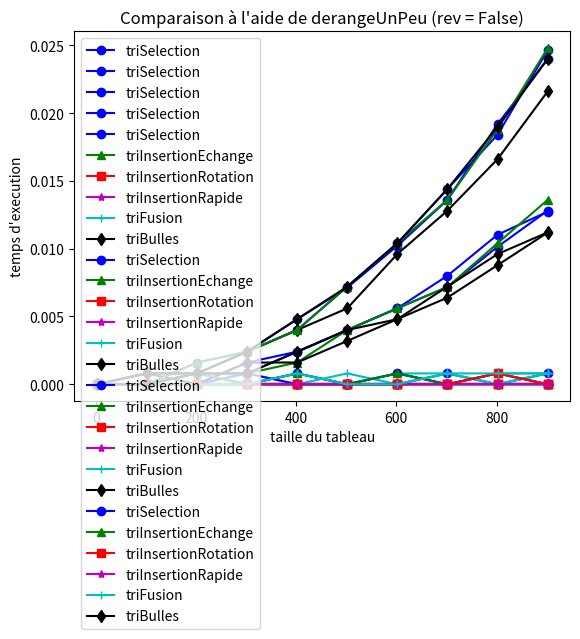

The matplotlib source for this figure: (Note: this script raises an exception after producing the figure.)
#!/usr/bin/env python3

import sys

version = sys.version_info
if version.major < 3:
    sys.exit(
        "Python2 n'est PLUS supporté depuis le 1er Janvier 2020, merci d'installer Python3"
    )

import random
from time import process_time as clock

try:
    import matplotlib.pyplot as plt
except ModuleNotFoundError:
    sys.exit("Le module matplolib est nécessaire pour ce TP.")


############################################################
# Exercice 1.1
#
# Tri selection
#

def triSelection(T):
    for i in range(1, len(T)) :
        for j in range(i, 0, -1) :
            if T[j - 1] > T[j] :
                T[j - 1], T[j] = T[j], T[j - 1]
            else : break
    return T

############################################################
# Exercice 1.2
#
# randomPerm prend en paramètre un entier n et renvoie une
# permutation aléatoire de longueur n dont l'algorithme s'appuie
# sur le tri sélection
#

def randomPerm(n):
    T = [i + 1 for i in range(n)]
    for i in range(1, n) :
        for j in range(i, 0, -1) :
            r = random.randint(1, n - 1)
            T[j],T[r] = T[r],T[j]
    return T

############################################################
# Exercice 1.3
#
# testeQueLaFonctionTrie prend en paramètre une fonction de
# tri f et l’applique sur des permutations aléatoires de
# taille i variant de 2 à 100 et vérifie que le résultat est
# un tableau trié
#

def testeQueLaFonctionTrie(f):
    for i in range(2, 100) :
        t = f(randomPerm(i))
        for j in range(len(t)) :
            if t[j] != j + 1 :
                return False
    return True

############################################################
# Exercice 1.4
#
# randomTab prend des entiers n, a et b et renvoie un tableau
# aléatoire de taille n contenant des entiers compris entre
# les bornes a et b.
#

def randomTab(n, a, b):
    T = [random.randint(a, b)] * n
    return T

############################################################
# Exercice 1.5
#
# derangeUnPeu prend des enntiers n, k et un booleen rev et
# effectue k échanges entre des positions aléatoires sur la
# liste des entiers de 1 à n si rev vaut False ou sur la
# liste des entiers n à 1 si rev vaut True.
#

def derangeUnPeu(n, k, rev):
    T = [ n - i for i in range(n) ] if rev else [ i + 1 for i in range(n) ]
    for i in range(k) :
        r1 = random.randint(0,len(T) - 1)
        r2 = random.randint(0,len(T) - 1)
        T[r1],T[r2] = T[r2],T[r1]
    return T


############################################################
# Exercice 2.1
#
# Trois variantes du tri par insertion L échanges successifs,
# insertion directe à la bonne position, et avec recherche
# dichotomique de la positio
#

def triInsertionEchange(T):
    for i in range(1, len(T)) :
        for j in range(i, 0, -1) : #parcours de droite à gauche
            if T[j - 1] > T[j] :
                T[j - 1], T[j] = T[j], T[j - 1]
            else : break
    return T

def triInsertionRotation(T):
    # À COMPLETER
    return T

def triInsertionRapide(T):
    # À COMPLETER
    return T

############################################################
# Exercice 2.2
#
# Tri fusion
#

def fusion(T1, T2):
    indice_tableau1 = 0
    indice_tableau2 = 0    
    taille_tableau1 = len(T1)
    taille_tableau2 = len(T2)
    tableau_fusionne = []
    while indice_tableau1 < taille_tableau1 and indice_tableau2<taille_tableau2:
        if T1[indice_tableau1] < T2[indice_tableau2]:
            tableau_fusionne.append(T1[indice_tableau1])
            indice_tableau1 += 1
        else:
            tableau_fusionne.append(T2[indice_tableau2])
            indice_tableau2 += 1
    while indice_tableau1 < taille_tableau1:
        tableau_fusionne.append(T1[indice_tableau1])
        indice_tableau1 += 1
    while indice_tableau2 < taille_tableau2:
        tableau_fusionne.append(T2[indice_tableau2])
        indice_tableau2 += 1
    return tableau_fusionne

def triFusion(T, deb=0, fin=None) :
    if  len(T) <= 1: 
        return T
    pivot = len(T)//2
    tableau1 = T[:pivot]
    tableau2 = T[pivot:]
    gauche = triFusion(tableau1,deb,fin)
    droite = triFusion(tableau2,deb,fin)
    fusionne = fusion(gauche,droite)
    return fusionne

############################################################
# Exercice 2.3
#
# Tri à bulles
#

def triBulles(T) :
    n = len(T)
    for i in range(n):
        for j in range(0, n - i - 1):
            if T[j] > T[j + 1] :
                T[j], T[j + 1] = T[j + 1], T[j]
    return T

############################################################
# Exercice 3.1
#
# Trie par insertion le sous-tableau T[debut::gap] de T
#

def triInsertionPartiel(T, gap, debut) :
    # À COMPLETER
    return None

############################################################
# Exercice 3.2
#
# Tri Shell
#

def triShell(T) :
    n = len(T)
    gap = n/2
    while gap > 0:
        for i in range(gap, n):
            tmp = T[i]
            j = i
            while  j >= gap and T[j - gap] > tmp:
                T[j] = T[j - gap]
                j -= gap
            T[j] = tmp
        gap /= 2
    return T

##############################################################
#
# Mesure du temps
#

def mesure(algo, T) :
    debut = clock()
    algo(T)
    return clock() - debut

def mesureMoyenne(algo, tableaux) :
  return sum([ mesure(algo, t[:]) for t in tableaux ]) / len(tableaux)

couleurs = ['b', 'g', 'r', 'm', 'c', 'k', 'y', '#ff7f00', '.5', '#00ff7f', '#7f00ff', '#ff007f', '#7fff00', '#007fff' ]
marqueurs = ['o', '^', 's', '*', '+', 'd', 'x', '<', 'h', '>', '1', 'p', '2', 'H', '3', 'D', '4', 'v' ]

def courbes(algos, tableaux, styleLigne='-') :
  x = [ t[0] for t in tableaux ]
  for i, algo in enumerate(algos) :
    print('Mesures en cours pour %s...' % algo.__name__)
    y = [ mesureMoyenne(algo, t[1]) for t in tableaux ]
    plt.plot(x, y, color=couleurs[i%len(couleurs)], marker=marqueurs[i%len(marqueurs)], linestyle=styleLigne, label=algo.__name__)

def affiche(titre) :
  plt.xlabel('taille du tableau')
  plt.ylabel('temps d\'execution')
  plt.legend(loc='upper left')
  plt.title(titre)
  plt.show()

def compareAlgos (algos, taille=1000, pas=100, ech=5) :
  # taille = 1000 : taille maximale des tableaux à trier
  # pas = 100 : pas entre les tailles des tableaux à trier
  # ech = 5 : taille de l'échantillon pris pour faire la moyenne
  for tri in algos :
      if testeQueLaFonctionTrie(tri):
          print(tri.__name__ + ": OK")
      else:
          print(tri.__name__ + ": échoue")
  print()
  print("Comparaison à l'aide de randomPerm")
  tableaux = [[i, [randomPerm(i) for j in range(ech)]] for i in range(2, taille, pas)]
  courbes(algos, tableaux, styleLigne='-')
  affiche("Comparaison à l'aide de randomPerm")
  print()
  
  print("Comparaison à l'aide de randomTab")
  tableaux = [[i, [randomTab(i,0,1000000) for j in range(ech)]] for i in range(2, taille, pas)]
  courbes(algos, tableaux, styleLigne='-')
  affiche("Comparaison à l'aide de randomTab")
  print()

  print("Comparaison à l'aide de derangeUnPeu (rev = True)")
  tableaux = [[i, [derangeUnPeu(i,10,True) for j in range(ech)]] for i in range(2, taille, pas)]
  courbes(algos, tableaux, styleLigne='-')
  affiche("Comparaison à l'aide de derangeUnPeu (rev = True)")
  print()

  print("Comparaison à l'aide de derangeUnPeu (rev = False)")
  tableaux = [[i, [derangeUnPeu(i,10,False) for j in range(ech)]] for i in range(2, taille, pas)]
  courbes(algos, tableaux, styleLigne='-')
  affiche("Comparaison à l'aide de derangeUnPeu (rev = False)")
  print()

def compareAlgosSurTableauxTries (algos, taille=20000, pas=1000, ech=10) :
  print("Comparaison à l'aide de derangeUnPeu (rev = False)")
  tableaux = [[i, [derangeUnPeu(i,10,False) for j in range(ech)]] for i in range(2, taille, pas)]
  courbes(algos, tableaux, styleLigne='-')
  affiche("Comparaison à l'aide de derangeUnPeu (rev = False)")
  
##############################################################
#
# Main
#

if __name__ == '__main__':
  trisInsertion = [ triInsertionEchange, triInsertionRotation, triInsertionRapide ]
  trisLents = [ triSelection, triBulles ]

  sys.setrecursionlimit(4000)

  #exercice1
  
  print("Exercice 1")
  algos = [triSelection]
  compareAlgos(algos)
  
  #exercice2
  
  print("Exercice 2")
  algos += trisInsertion + [triFusion, triBulles]
  compareAlgos(algos)

  ###################################################################
  ##### Commentez ici les résultats obtenus pour les différents #####
  ##### algorithmes sur les différents types de tableaux ############
  ###################################################################
  # commentaires...
  ###################################################################
  
  #exercice3
  
  print("Exercice 3")
  algos = [triShell]
  compareAlgos(algos)


  #compare tous les algos

  print("Comparaisons de tous les algos")
  algos = trisInsertion + trisLents + [ triFusion, triShell ]
  compareAlgos(algos, taille=2000, pas=200)

  ###################################################################
  ##### Commentez ici les résultats obtenus pour les différents #####
  ##### algorithmes sur les différents types de tableaux ############
  ###################################################################
  # commentaires...
  ###################################################################
  
  #compare les tris fusions et Shell

  print("Comparaisons des tris fusion et Shell")
  algos = [ triFusion, triShell ]
  compareAlgos(algos, taille=10000, pas=500)

  ###################################################################
  ##### Commentez ici les résultats obtenus pour les différents #####
  ##### algorithmes sur les différents types de tableaux ############
  ###################################################################
  # commentaires...
  ###################################################################
  
  # comparaison sur tableaux presque triés
  
  print("\nComparaisons sur tableaux presque triés")
  algos = trisInsertion + [ triFusion, triShell ]
  compareAlgosSurTableauxTries (algos)

  ###################################################################
  ##### Commentez ici les résultats obtenus pour les différents #####
  ##### algorithmes sur les différents types de tableaux ############
  ###################################################################
  # commentaires...
  ###################################################################
